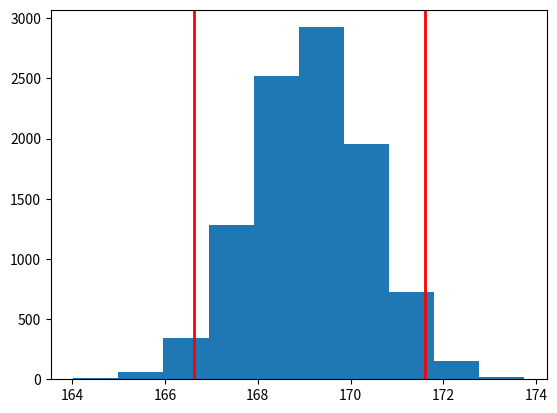

Write the Python code that produced this figure.
import numpy as np
import matplotlib.pyplot as plt

np.random.seed(123)

weight_pop = np.random.randint(100, 240, size=500000)
print(weight_pop)

print(np.mean(weight_pop))

print(np.std(weight_pop))

weight_sample = np.random.choice(weight_pop, size=1000)

sample_mean = np.mean(weight_sample)
print(sample_mean)

sample_std = np.std(weight_sample)
print(sample_std)

boot_means = []
for _ in range(10000):
    boot_sample = np.random.choice(weight_sample, replace=True, size=1000)
    boot_mean = np.mean(boot_sample)
    boot_means.append(boot_mean)

boot_means_np = np.array(boot_means)

print(boot_means_np)

boot_means = np.mean(boot_means_np)
print(boot_means)

print(np.mean(weight_pop))

boot_std = np.std(boot_means_np)
print(boot_std)

print(np.percentile(boot_means_np, [2.5, 98.5]))

plt.hist(boot_means_np, alpha=1)
plt.axvline(np.percentile(boot_means_np, 2.5), color="red", linewidth=2)
plt.axvline(np.percentile(boot_means_np, 97.5), color="red", linewidth=2)

plt.show()
